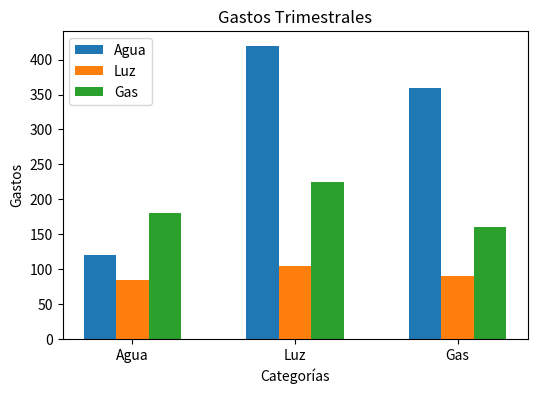

The script that saved this image:
import matplotlib.pyplot as plt

# Datos de la tabla
trimestres = ["1er trimestre", "2do trimestre", "3er trimestre"]
gastos = [
    ["Agua", 120, 85, 180],
    ["Luz", 420, 105, 225],
    ["Gas", 360, 90, 160],
]

# Obtener las categorías y los valores de gastos
categorias = [item[0] for item in gastos]
valores_agua = [item[1] for item in gastos]
valores_luz = [item[2] for item in gastos]
valores_gas = [item[3] for item in gastos]

# Crear gráfica de barras
fig, ax = plt.subplots(figsize=(6, 4), dpi=100)
x = range(len(categorias))
ancho_barras = 0.2

# Crear barras para cada trimestre
ax.bar(x, valores_agua, width=ancho_barras, label="Agua")
ax.bar([pos + ancho_barras for pos in x], valores_luz, width=ancho_barras, label="Luz")
ax.bar([pos + 2*ancho_barras for pos in x], valores_gas, width=ancho_barras, label="Gas")

ax.set_xlabel('Categorías')
ax.set_ylabel('Gastos')
ax.set_xticks([pos + ancho_barras for pos in x])
ax.set_xticklabels(categorias)
ax.legend()

plt.title("Gastos Trimestrales")
plt.show()
